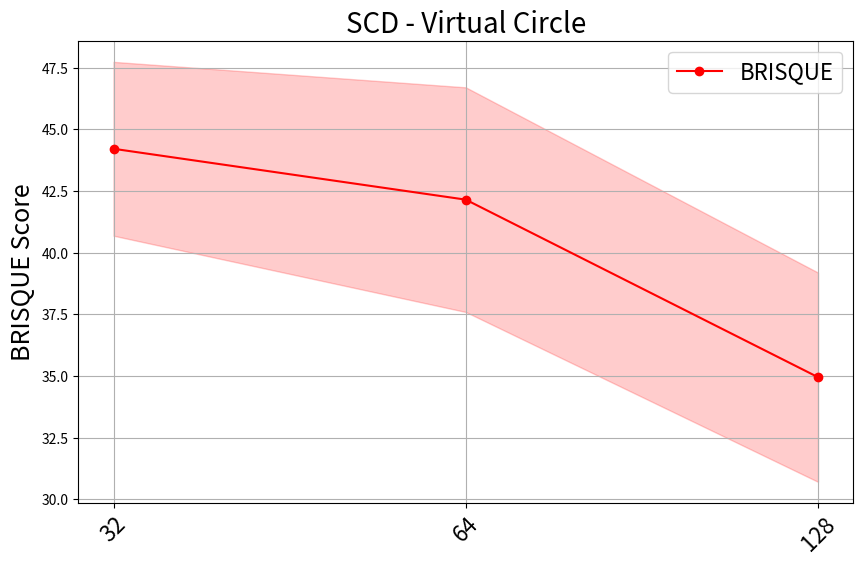
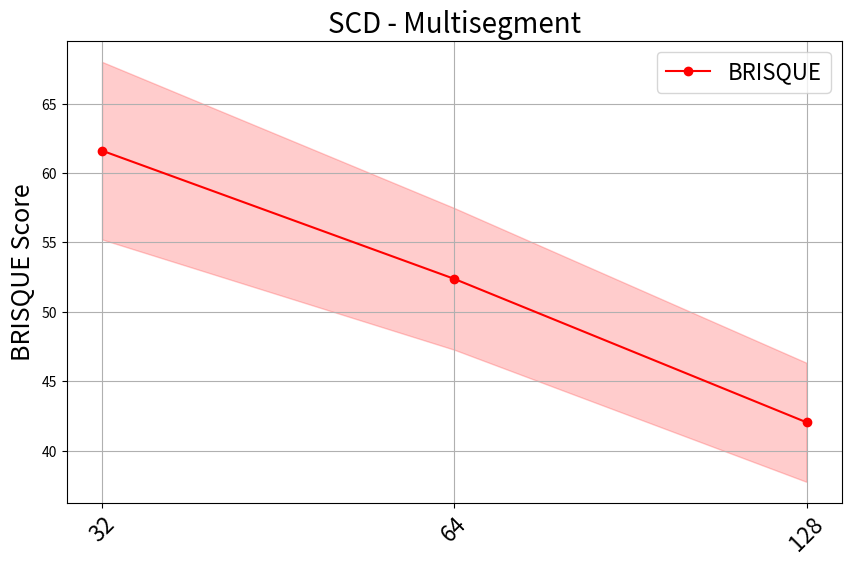
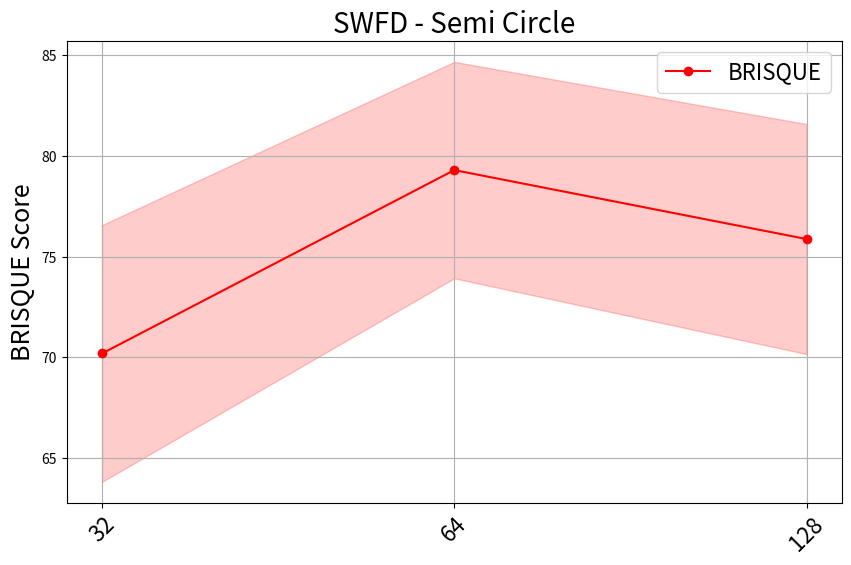
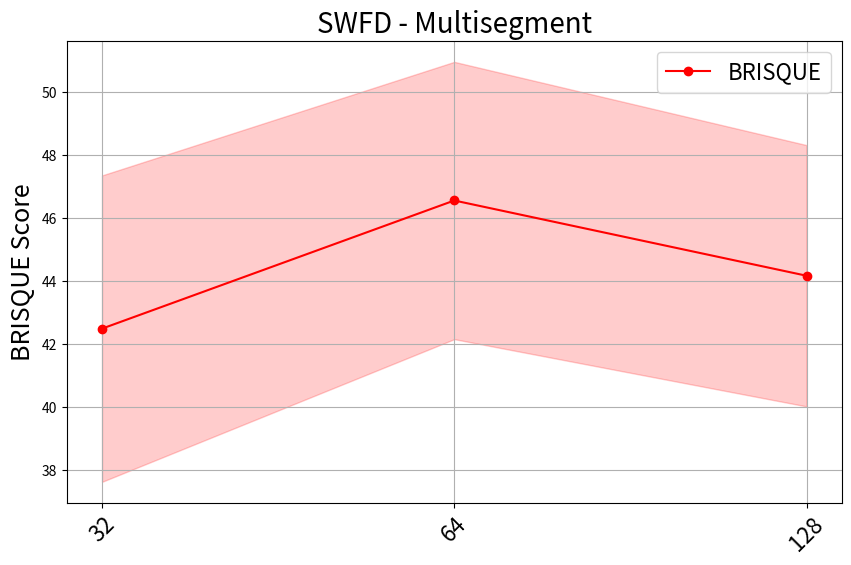
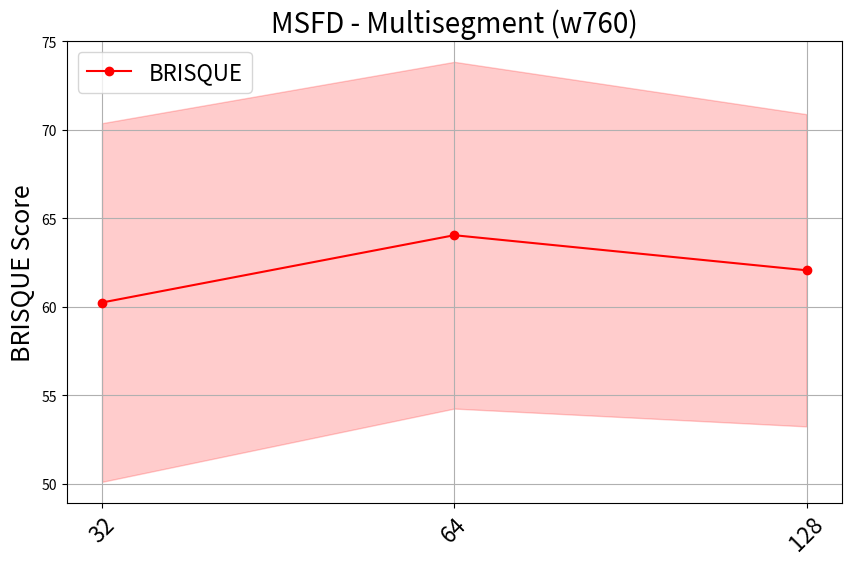

Write the Python code that produced these figures, in order.
import numpy as np
import matplotlib.pyplot as plt

# --- Function to plot BRISQUE scores ---
def plot_brisque(configs, brisque_means, brisque_stds, title):
    """
    Creates a line plot for BRISQUE scores with error bands (std deviation).
    
    :param configs: X-axis labels (configurations)
    :param brisque_means: Mean BRISQUE values
    :param brisque_stds: Standard deviation of BRISQUE scores
    :param title: Title of the graph
    """
    x = np.arange(len(configs))
    
    plt.figure(figsize=(10, 6))
    plt.plot(x, brisque_means, label="BRISQUE", color="r", linestyle="-", marker="o")
    plt.fill_between(x, np.array(brisque_means) - np.array(brisque_stds), 
                     np.array(brisque_means) + np.array(brisque_stds), color="r", alpha=0.2)

    plt.ylabel("BRISQUE Score", fontsize=18)
    plt.xticks(x, configs, rotation=45, fontsize=16)
    plt.title(title, fontsize=20)
    plt.grid(True)
    plt.legend(fontsize=16)
    plt.show()

# # Results with preprocessing:
# # --- Data for SCD (VC & MS) ---
# scd_configs = ["32", "64", "128"]
# scd_vc_brisque_means = [44.211, 42.149, 34.953]
# scd_vc_brisque_stds = [3.523, 4.552, 4.241]

# scd_ms_brisque_means = [61.611, 52.377, 42.047]
# scd_ms_brisque_stds = [6.394, 5.102, 4.287]

# # --- Data for SWFD (SC & MS) ---
# swfd_configs = ["32", "64", "128"]
# swfd_sc_brisque_means = [70.195, 79.288, 75.869]
# swfd_sc_brisque_stds = [6.365, 5.367, 5.704]

# swfd_ms_brisque_means = [42.484, 46.556, 44.165]
# swfd_ms_brisque_stds = [4.869, 4.406, 4.152]

# # --- Data for MSFD (w760) ---
# msfd_configs = ["32", "64", "128"]
# msfd_brisque_means = [60.229, 64.032, 62.050]
# msfd_brisque_stds = [10.130, 9.793, 8.819]

# Results without additional preprocessing:
scd_configs = ["32", "64", "128"]

scd_vc_brisque_means = [44.211, 42.149, 34.953]
scd_vc_brisque_stds = [3.523, 4.552, 4.241]

scd_ms_brisque_means = [61.611, 52.377, 42.047]
scd_ms_brisque_stds = [6.394, 5.102, 4.287]

msfd_configs = ["32", "64", "128"]

msfd_brisque_means = [60.229, 64.032, 62.050]
msfd_brisque_stds = [10.130, 9.793, 8.819]

swfd_configs = ["32", "64", "128"]

swfd_sc_brisque_means = [70.195, 79.288, 75.869]
swfd_sc_brisque_stds = [6.365, 5.367, 5.704]

swfd_ms_brisque_means = [42.484, 46.556, 44.165]
swfd_ms_brisque_stds = [4.869, 4.406, 4.152]

# --- Plot BRISQUE scores ---
plot_brisque(scd_configs, scd_vc_brisque_means, scd_vc_brisque_stds, "SCD - Virtual Circle")
plot_brisque(scd_configs, scd_ms_brisque_means, scd_ms_brisque_stds, "SCD - Multisegment")
plot_brisque(swfd_configs, swfd_sc_brisque_means, swfd_sc_brisque_stds, "SWFD - Semi Circle")
plot_brisque(swfd_configs, swfd_ms_brisque_means, swfd_ms_brisque_stds, "SWFD - Multisegment")
plot_brisque(msfd_configs, msfd_brisque_means, msfd_brisque_stds, "MSFD - Multisegment (w760)")